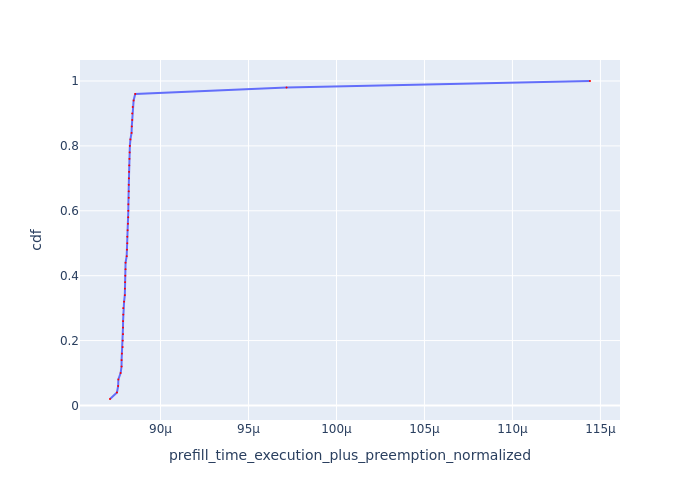

Source data for this figure (header and first rows):
Request Id, prefill_time_execution_plus_preemption_n…, cdf
0_1, 8.712957817345587e-05, 0.02
0_19, 8.752576608948204e-05, 0.04
0_23, 8.759255840479307e-05, 0.06
0_2, 8.760431222207453e-05, 0.08
0_3, 8.773308762096019e-05, 0.1
0_4, 8.77863625991941e-05, 0.12
0_7, 8.778825834309643e-05, 0.14
0_41, 8.780746974811188e-05, 0.16
0_16, 8.784705460352305e-05, 0.18
0_40, 8.785349228251876e-05, 0.2
0_46, 8.786723738003469e-05, 0.22
0_18, 8.786791485055446e-05, 0.24
0_10, 8.78731125511333e-05, 0.26
0_9, 8.788086176109993e-05, 0.28
0_15, 8.788173423511695e-05, 0.3
0_11, 8.793034109282179e-05, 0.32
0_8, 8.797233663125642e-05, 0.34
0_27, 8.797758059033357e-05, 0.36
0_42, 8.79871463578569e-05, 0.38
0_6, 8.799780962534352e-05, 0.4
0_49, 8.801304428068662e-05, 0.42
0_37, 8.801388644741164e-05, 0.44
0_43, 8.807738119262791e-05, 0.46
0_5, 8.809519920280284e-05, 0.48
0_25, 8.811238508945883e-05, 0.5
0_17, 8.811275042905211e-05, 0.52
0_44, 8.813310280106806e-05, 0.54
0_36, 8.815014900073158e-05, 0.56
0_14, 8.816500048531146e-05, 0.58
0_13, 8.817033690441667e-05, 0.6
0_12, 8.817413431695513e-05, 0.62
0_45, 8.819584635840394e-05, 0.64
0_21, 8.819609542509688e-05, 0.66
0_24, 8.819759483849081e-05, 0.68
0_48, 8.820672889800885e-05, 0.7
0_28, 8.821340225607791e-05, 0.72
0_47, 8.822202593396236e-05, 0.74
0_33, 8.823295860592999e-05, 0.76
0_26, 8.824700096556938e-05, 0.78
0_20, 8.82581025494182e-05, 0.8
0_30, 8.829036380722845e-05, 0.82
0_22, 8.835382505491146e-05, 0.84
0_38, 8.836738808080098e-05, 0.86
0_31, 8.839185079384221e-05, 0.88
0_35, 8.839288061511584e-05, 0.9
0_29, 8.842082992004669e-05, 0.92
0_34, 8.84713198176574e-05, 0.94
0_32, 8.856246785899013e-05, 0.96
0_0, 9.716353587695023e-05, 0.98
0_39, 0.0001144, 1.0
